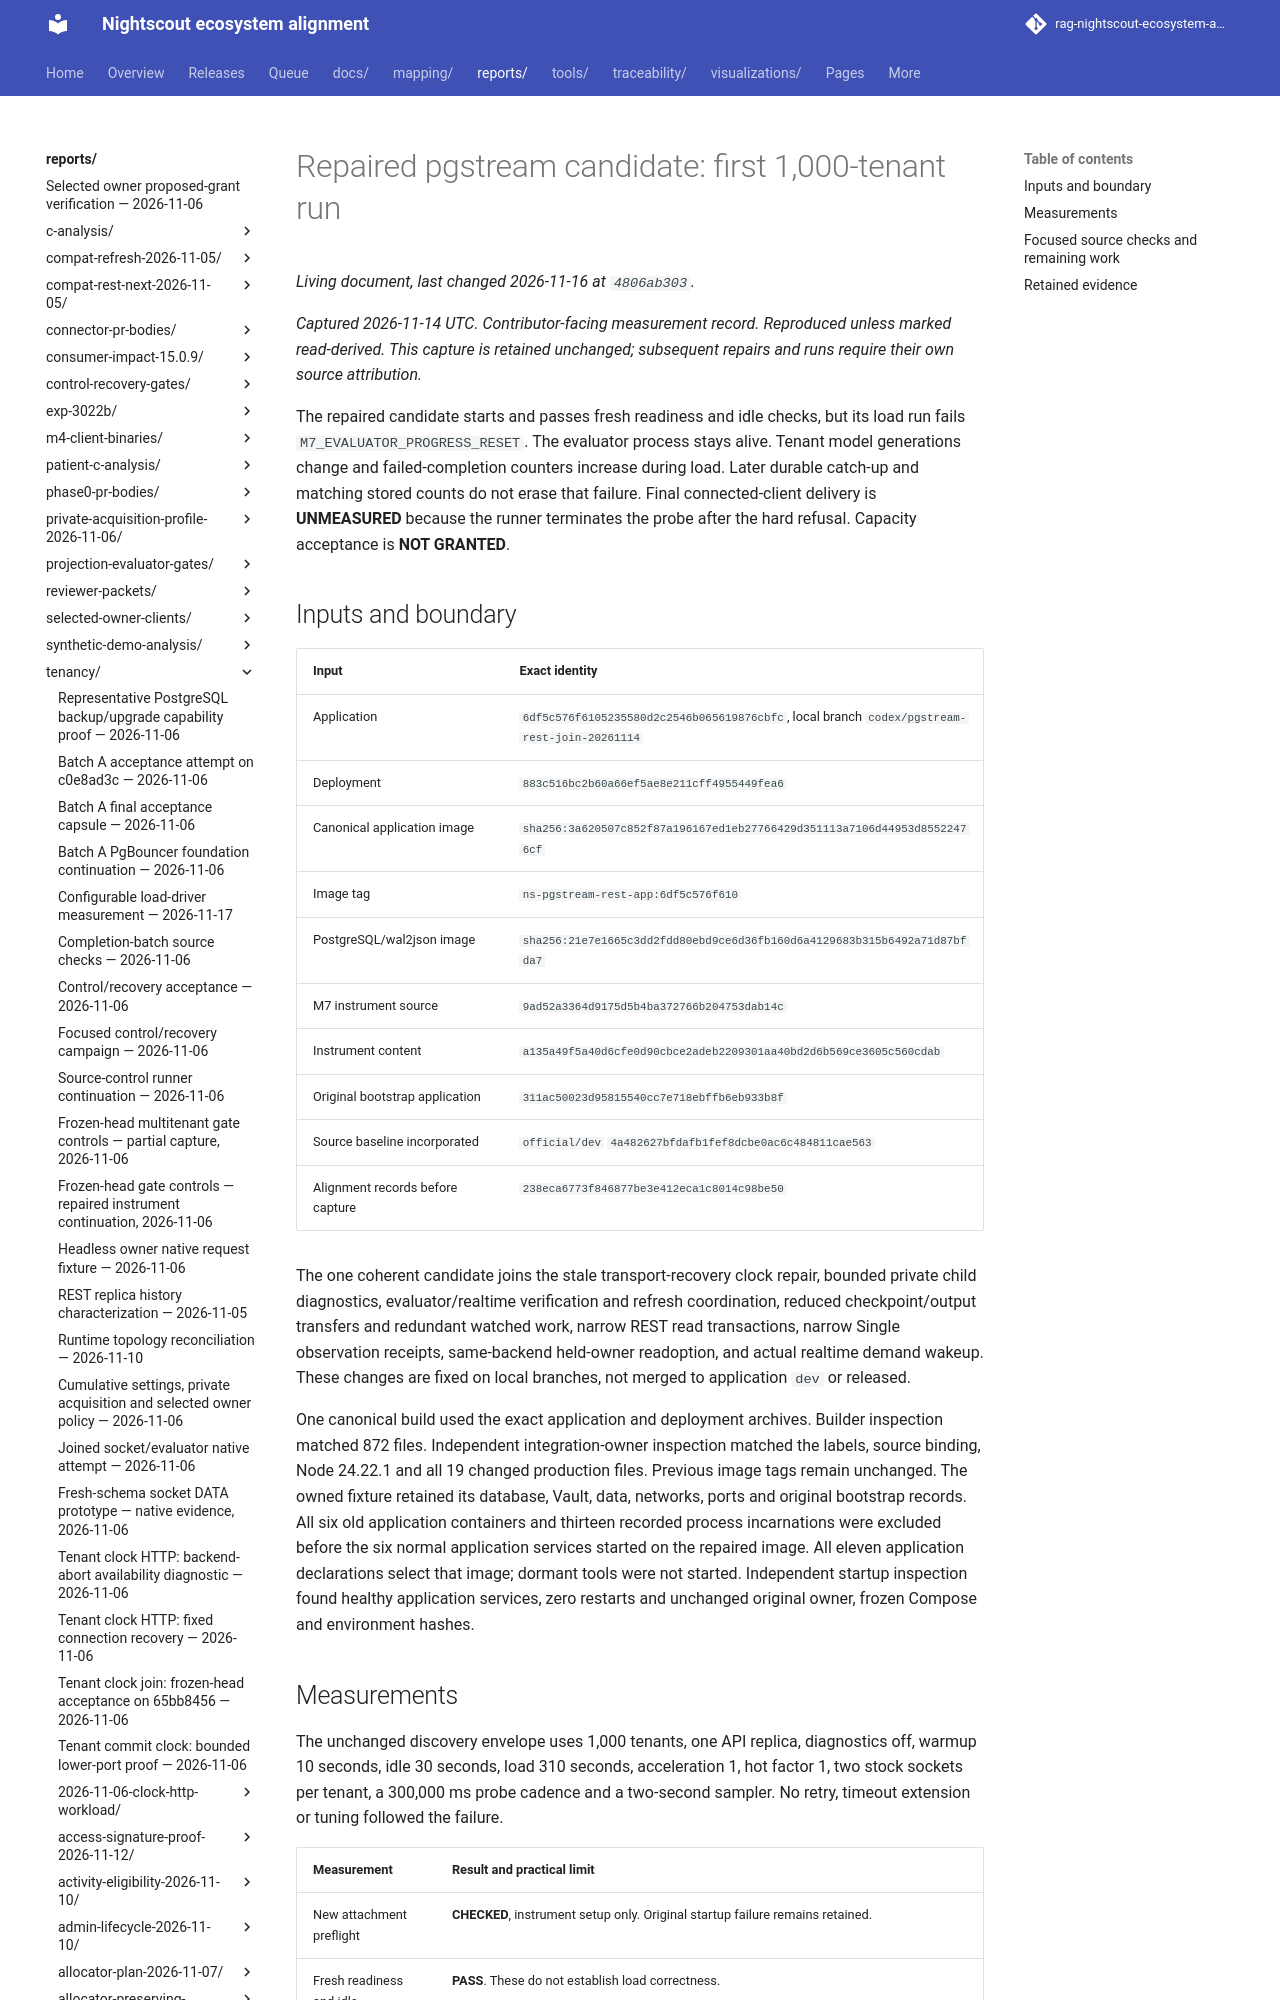

repository: bewest/rag-nightscout-ecosystem-alignment · page: reports/tenancy/pgstream-repaired-1000-2026-11-14/index.html · generator: mkdocs

# Repaired pgstream candidate: first 1,000-tenant run

*Captured 2026-11-14 UTC. Contributor-facing measurement record. Reproduced unless
marked read-derived. This capture is retained unchanged; subsequent repairs and
runs require their own source attribution.*

The repaired candidate starts and passes fresh readiness and idle checks, but its
load run fails `M7_EVALUATOR_PROGRESS_RESET`. The evaluator process stays alive.
Tenant model generations change and failed-completion counters increase during
load. Later durable catch-up and matching stored counts do not erase that failure.
Final connected-client delivery is **UNMEASURED** because the runner terminates
the probe after the hard refusal. Capacity acceptance is **NOT GRANTED**.
